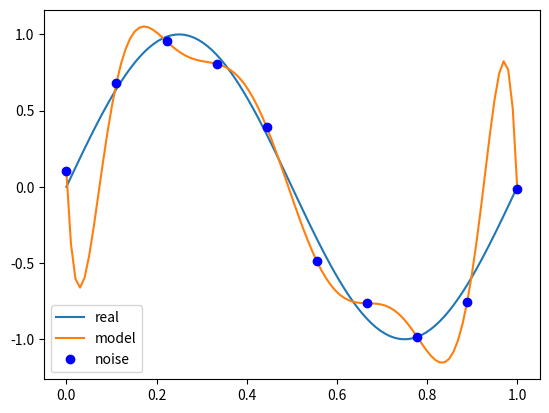

The matplotlib source for this figure:
__author__ = 'jeff'

"""

1．统计学习是关于计算机基于数据构建概率统计模型并运用模型对数据进行分析与预测的一门学科。统计学习包括监督学习、非监督学习、半监督学习和强化学习。

2．统计学习方法三要素——模型、策略、算法，对理解统计学习方法起到提纲挈领的作用。

3．本书主要讨论监督学习，监督学习可以概括如下：从给定有限的训练数据出发， 假设数据是独立同分布的，而且假设模型属于某个假设空间，应用某一评价准则，从假设空间中选取一个最优的模型，使它对已给训练数据及未知测试数据在给定评价标准意义下有最准确的预测。

4．统计学习中，进行模型选择或者说提高学习的泛化能力是一个重要问题。如果只考虑减少训练误差，就可能产生过拟合现象。模型选择的方法有正则化与交叉验证。学习方法泛化能力的分析是统计学习理论研究的重要课题。

5．分类问题、标注问题和回归问题都是监督学习的重要问题。本书中介绍的统计学习方法包括感知机、$k$近邻法、朴素贝叶斯法、决策树、逻辑斯谛回归与最大熵模型、支持向量机、提升方法、EM算法、隐马尔可夫模型和条件随机场。这些方法是主要的分类、标注以及回归方法。它们又可以归类为生成方法与判别方法。

使用最小二乘法拟和曲线
高斯于1823年在误差$e_1,…,e_n$独立同分布的假定下,证明了最小二乘方法的一个最优性质: 在所有无偏的线性估计类中,最小二乘方法是其中方差最小的！ 对于数据$(x_i, y_i)   (i=1, 2, 3...,m)$

拟合出函数$h(x)$

有误差，即残差：$r_i=h(x_i)-y_i$

此时$L2$范数(残差平方和)最小时，$h(x)$ 和 $y$ 相似度最高，更拟合

一般的$H(x)$为$n$次的多项式，$H(x)=w_0+w_1x+w_2x^2+...w_nx^n$

$w(w_0,w_1,w_2,...,w_n)$为参数

最小二乘法就是要找到一组 $w(w_0,w_1,w_2,...,w_n)$ ，使得$\sum_{i=1}^n(h(x_i)-y_i)^2$ (残差平方和) 最小

即，求 $min\sum_{i=1}^n(h(x_i)-y_i)^2$

"""


import numpy as np
import scipy as sp
from scipy.optimize import leastsq
import matplotlib.pyplot as plt


def real_func(x):
    """原函数"""
    return np.sin(2*np.pi*x)


def fit_func(p, x):
    """"""
    f = np.poly1d(p)
    return f(x)


def residuals_func(p, x, y):
    ret = fit_func(p, x) - y
    return ret


x = np.linspace(0, 1, 10)
x_points = np.linspace(0, 1, 100)

y_ = real_func(x)
y = [np.random.normal(0, 0.1) + yl for yl in y_]


def fitting(m=0):
    """"""
    p_init = np.random.rand(m+1)

    # 最小二乘法的参数计算
    p_lsq = leastsq(residuals_func, p_init, args=(x, y))

    # 可视化
    plt.plot(x_points, real_func(x_points), label='real')
    plt.plot(x_points, fit_func(p_lsq[0], x_points), label='model')
    plt.plot(x, y, 'bo', label='noise')
    plt.legend()
    plt.show()
    return p_lsq


regularization = 0.001


def residuals_func_regularization(p, x, y):
    """"""
    ret = fit_func(p, x) - y
    ret = np.append(ret,
                    np.sqrt(0.5 * regularization * np.square(p)))  # L2范数作为正则化项
    return ret


def resid_fit(m):
    """"""
    p_init = np.random.rand(m + 1)
    p_lsq_regularization = leastsq(
        residuals_func_regularization, p_init, args=(x, y))

    plt.plot(x_points, real_func(x_points), label='real')
    plt.plot(x_points, fit_func(p_lsq_9[0], x_points), label='fitted curve')
    plt.plot(
        x_points,
        fit_func(p_lsq_regularization[0], x_points),
        label='regularization')
    plt.plot(x, y, 'bo', label='noise')
    plt.legend()


if __name__ == '__main__':
    # fitting(0)
    fitting(9)
    # plt.show()


